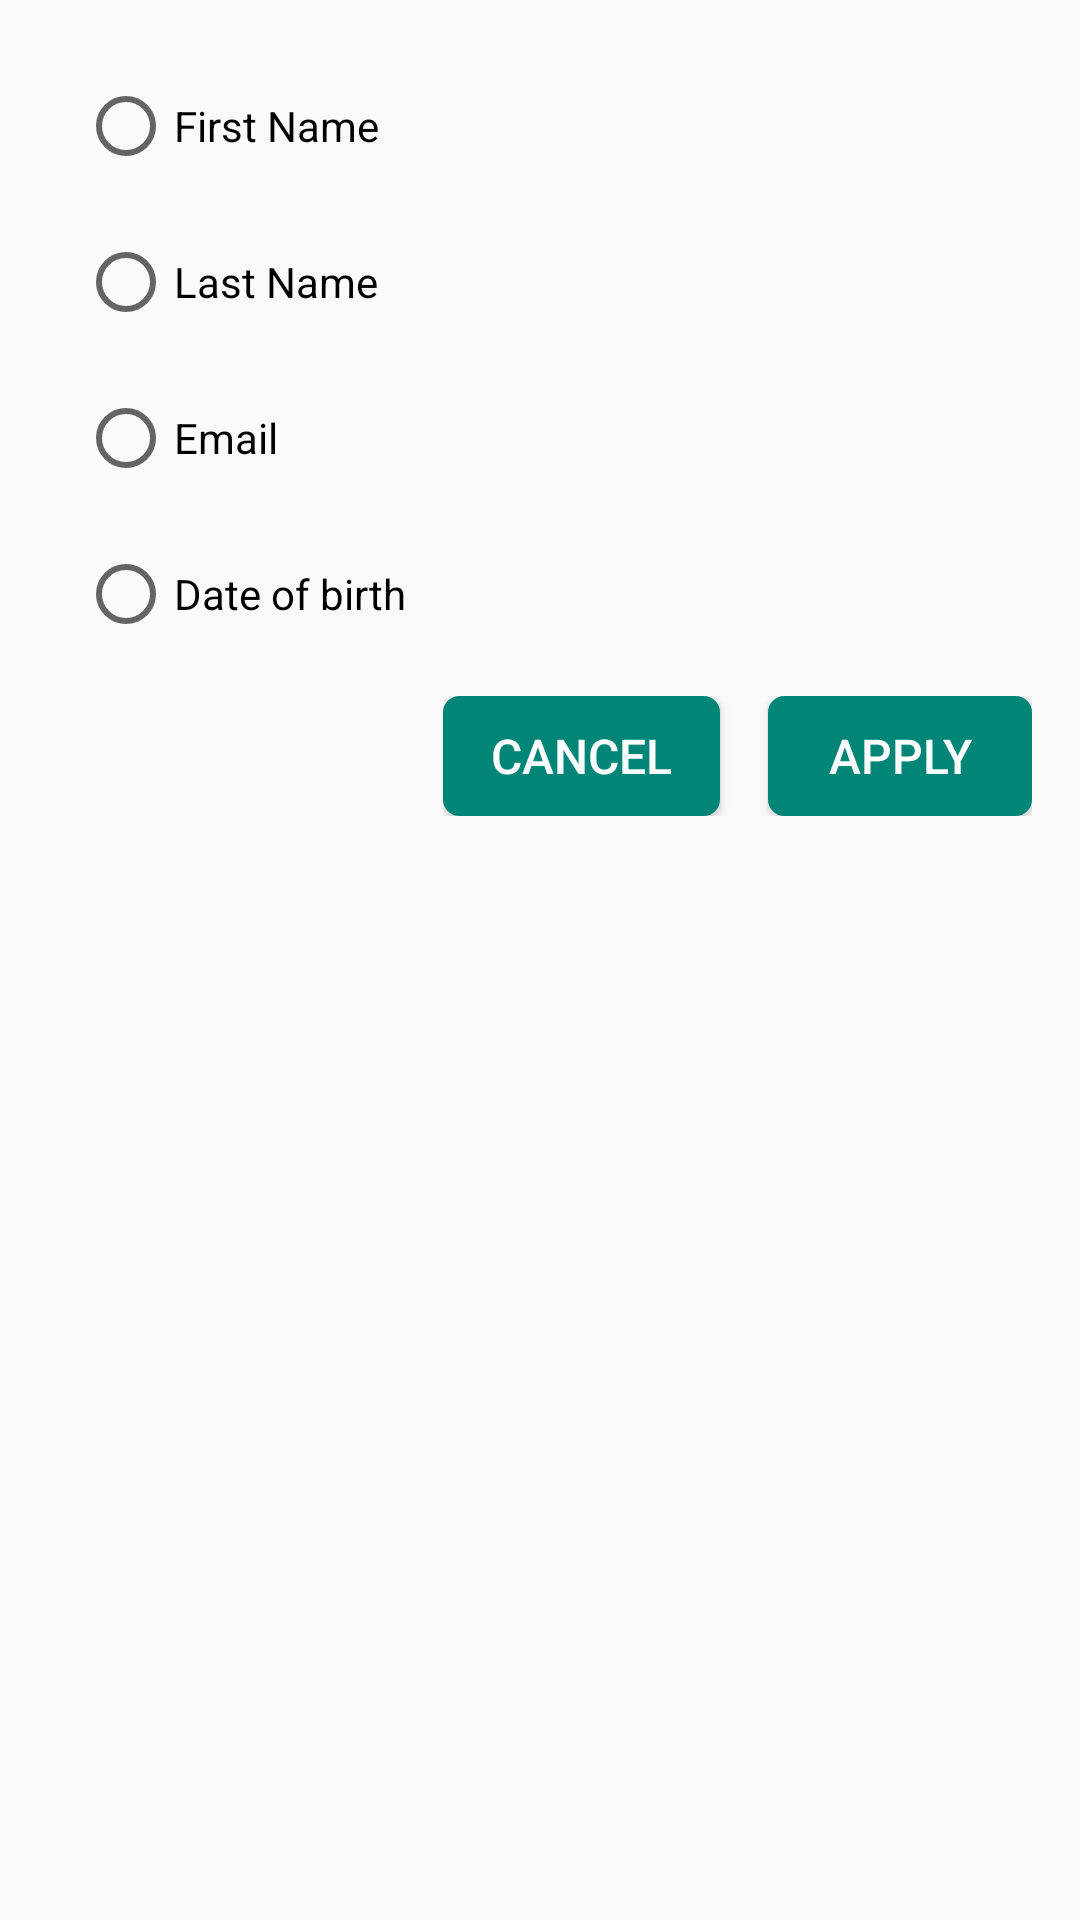

Produce the Android XML layout that renders to this screen, including the resource entries it uses.
<!-- AndroidManifest.xml: application theme AppTheme -->
<!-- res/layout/dialog_sort_filter.xml -->
<?xml version="1.0" encoding="utf-8"?>
<LinearLayout xmlns:android="http://schemas.android.com/apk/res/android"
    android:layout_width="match_parent"
    android:layout_height="wrap_content"
    android:orientation="vertical"
    android:padding="@dimen/margin_16">

    <RadioGroup
        android:id="@+id/radioGroupFilter"
        android:layout_width="match_parent"
        android:layout_height="wrap_content"
        android:orientation="vertical">

        <RadioButton
            android:id="@+id/radioButtonFirstName"
            android:layout_width="match_parent"
            android:layout_height="wrap_content"
            android:layout_gravity="center"
            android:layout_margin="10dp"
            android:text="@string/hint_first_name"
            android:textColor="@android:color/black" />

        <RadioButton
            android:id="@+id/radioButtonLastName"
            android:layout_width="match_parent"
            android:layout_height="wrap_content"
            android:layout_gravity="center"
            android:layout_margin="10dp"
            android:text="@string/hint_last_name"
            android:textColor="@android:color/black" />

        <RadioButton
            android:id="@+id/radioButtonEmail"
            android:layout_width="match_parent"
            android:layout_height="wrap_content"
            android:layout_gravity="center"
            android:layout_margin="10dp"
            android:text="@string/hint_email"
            android:textColor="@android:color/black" />

        <RadioButton
            android:id="@+id/radioButtonDOB"
            android:layout_width="match_parent"
            android:layout_height="wrap_content"
            android:layout_gravity="center"
            android:layout_margin="10dp"
            android:text="@string/hint_date_of_birth"
            android:textColor="@android:color/black" />
    </RadioGroup>

    <LinearLayout
        android:layout_width="wrap_content"
        android:layout_height="wrap_content"
        android:layout_gravity="end"
        android:layout_marginTop="@dimen/margin_8"
        android:orientation="horizontal">

        <Button
            android:id="@+id/buttonCancel"
            style="@style/MyButtonDefault"
            android:layout_width="wrap_content"
            android:layout_height="@dimen/margin_40"
            android:paddingStart="@dimen/margin_16"
            android:paddingEnd="@dimen/margin_16"
            android:text="@string/hint_cancel" />

        <Button
            android:id="@+id/buttonApply"
            style="@style/MyButtonDefault"
            android:layout_width="wrap_content"
            android:layout_height="@dimen/margin_40"
            android:layout_marginStart="@dimen/margin_16"
            android:paddingStart="@dimen/margin_16"
            android:paddingEnd="@dimen/margin_16"
            android:text="@string/hint_apply" />
    </LinearLayout>

</LinearLayout>
<!-- resources referenced by this layout -->
<resources>
  <dimen name="margin_16">16dp</dimen>
  <dimen name="margin_40">40dp</dimen>
  <dimen name="margin_8">8dp</dimen>
  <string name="hint_apply">Apply</string>
  <string name="hint_cancel">Cancel</string>
  <string name="hint_date_of_birth">Date of birth</string>
  <string name="hint_email">Email</string>
  <string name="hint_first_name">First Name</string>
  <string name="hint_last_name">Last Name</string>
  <style name="MyButtonDefault">
          <item name="android:layout_width">match_parent</item>
          <item name="android:layout_height">48dp</item>
          <item name="android:background">@drawable/bg_button</item>
          <item name="android:textSize">@dimen/textSize_16</item>
          <item name="android:textColor">@color/white</item>
      </style>
  <style name="AppTheme" parent="Theme.AppCompat.Light.DarkActionBar">
          
          <item name="colorPrimary">@color/colorPrimary</item>
          <item name="colorPrimaryDark">@color/colorPrimaryDark</item>
          <item name="colorAccent">@color/colorAccent</item>
      </style>
  <!-- drawable bg_button (drawable) -->
  <?xml version="1.0" encoding="utf-8"?>
  <selector xmlns:android="http://schemas.android.com/apk/res/android">
      <item android:state_pressed="true">
          <shape>
              <solid android:color="@color/colorPrimaryDark"/>
              <stroke
                      android:width="1dp"
                      android:color="@color/colorPrimaryDark"/>
              <corners android:radius="5dp"/>
          </shape>
      </item>
      <item>
          <shape>
              <gradient android:angle="270"
                        android:endColor="@color/colorPrimary"
                        android:startColor="@color/colorPrimary"/>
              <stroke
                      android:width="1dp"
                      android:color="@color/colorPrimary"/>
              <corners android:radius="5dp"/>
          </shape>
      </item>
  </selector>
  <dimen name="textSize_16">16sp</dimen>
  <color name="white">#FFFFFF</color>
  <color name="colorPrimary">#008577</color>
  <color name="colorPrimaryDark">#00574B</color>
  <color name="colorAccent">#D81B60</color>
</resources>
